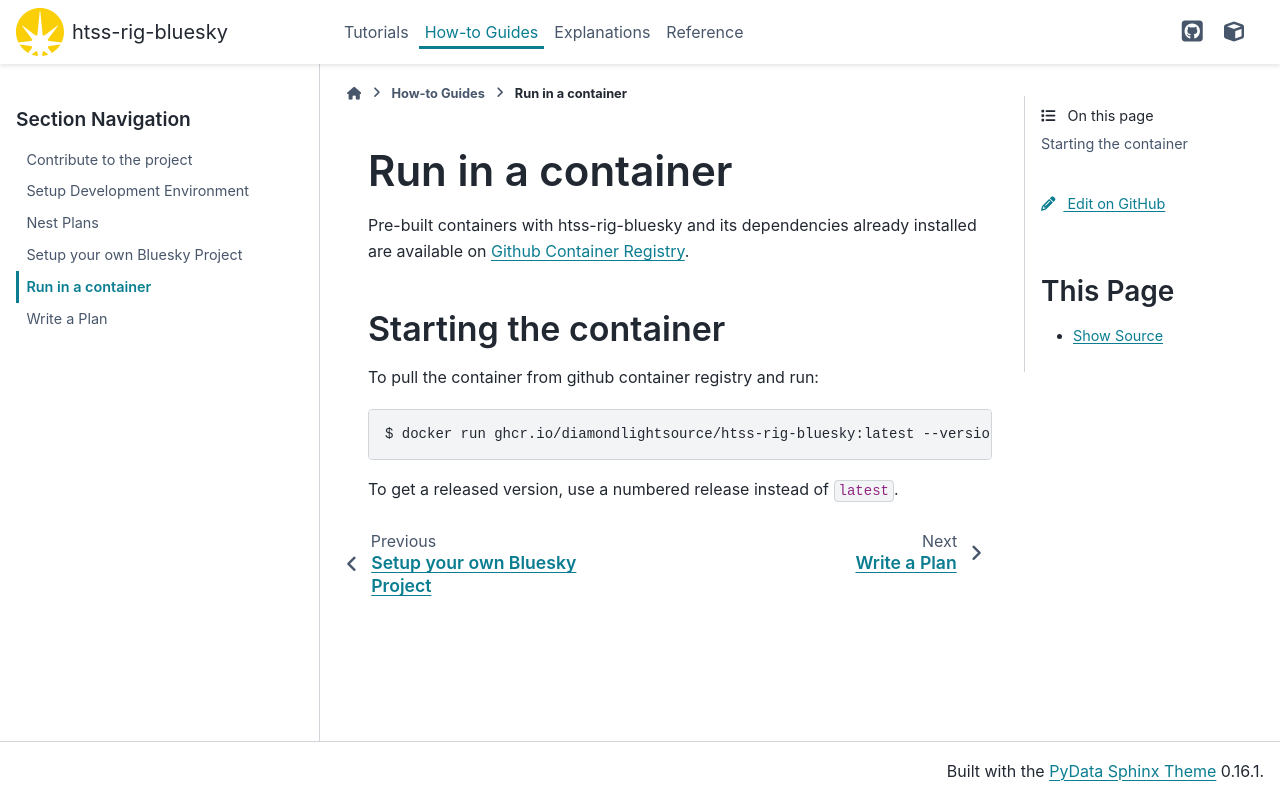

repository: DiamondLightSource/htss-rig-bluesky · page: main/how-to/run-container.html · generator: sphinx

# Run in a container

Pre-built containers with htss-rig-bluesky and its dependencies already
installed are available on [Github Container Registry](https://ghcr.io/DiamondLightSource/htss-rig-bluesky).

## Starting the container

To pull the container from github container registry and run:

```
$ docker run ghcr.io/diamondlightsource/htss-rig-bluesky:latest --version
```

To get a released version, use a numbered release instead of `latest`.
